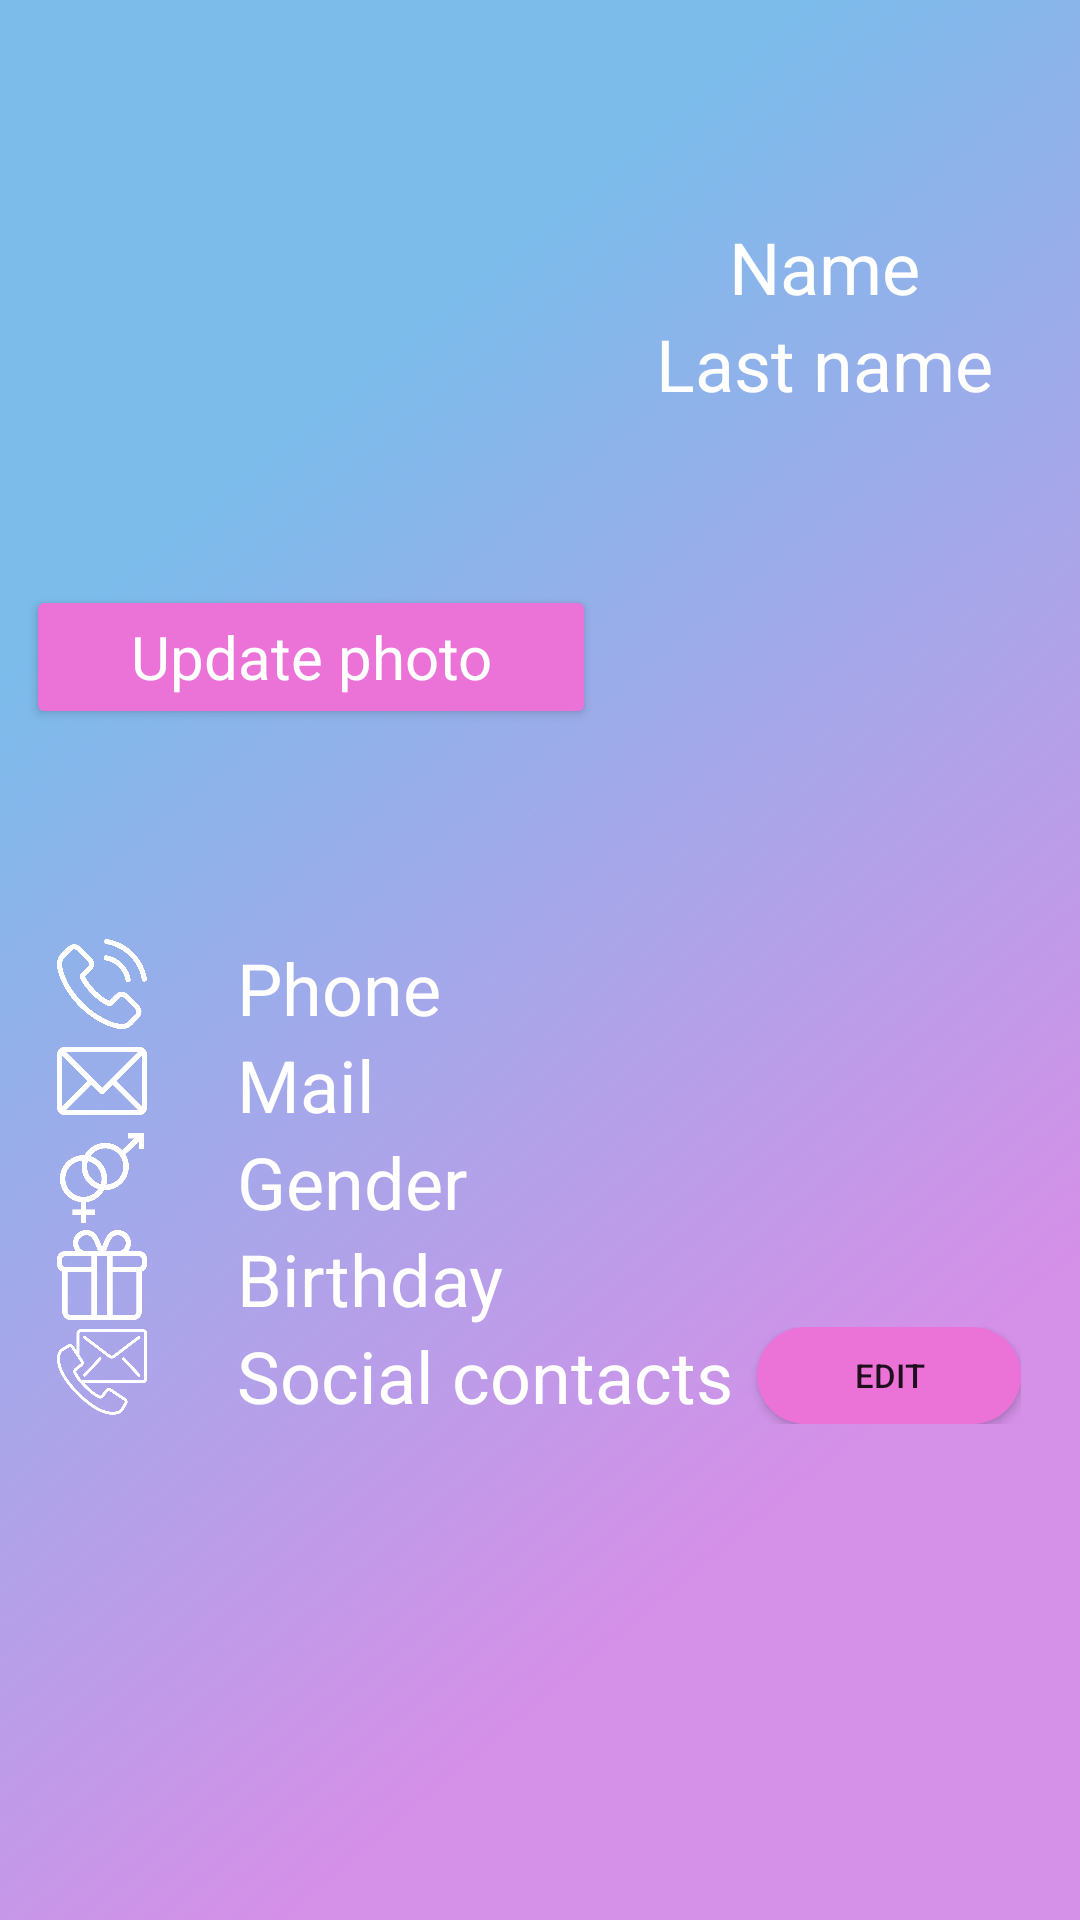

Layout XML and referenced resources for this Android screen:
<!-- AndroidManifest.xml: application theme Theme.Traveler -->
<!-- res/layout/fragment_profile.xml -->
<?xml version="1.0" encoding="utf-8"?>
<androidx.constraintlayout.widget.ConstraintLayout xmlns:android="http://schemas.android.com/apk/res/android"
    xmlns:app="http://schemas.android.com/apk/res-auto"
    xmlns:tools="http://schemas.android.com/tools"
    android:layout_width="match_parent"
    android:layout_height="match_parent"
    android:background="@drawable/img_rectangle_1"
    tools:context=".presentation.fragment.profile.ProfileFragment">

    <ScrollView
        android:layout_width="match_parent"
        android:layout_height="match_parent">

        <LinearLayout
            android:layout_width="wrap_content"
            android:layout_height="wrap_content"
            android:layout_gravity="center|top"
            android:divider="@drawable/empty_tall_divider_profile_name"
            android:gravity="center"
            android:orientation="vertical"
            android:showDividers="middle"
            app:layout_constraintBottom_toBottomOf="@+id/iv_profile_avatar"
            app:layout_constraintEnd_toEndOf="parent"
            app:layout_constraintStart_toEndOf="@+id/iv_profile_avatar"
            app:layout_constraintTop_toTopOf="@+id/iv_profile_avatar">

            <LinearLayout
                android:layout_width="wrap_content"
                android:layout_height="wrap_content"
                android:layout_marginTop="30dp"
                android:divider="@drawable/empty_tall_divider_profile_name"
                android:gravity="center"
                android:orientation="horizontal"
                android:showDividers="middle">

                <ImageView
                    android:id="@+id/iv_profile_avatar"
                    android:layout_width="150dp"
                    android:layout_height="150dp"
                    android:layout_marginStart="20dp"
                    android:layout_marginEnd="25dp"
                    android:contentDescription="@string/profile_description_photo"
                    app:layout_constraintStart_toStartOf="parent"
                    app:layout_constraintTop_toTopOf="parent" />

                <LinearLayout
                    android:layout_width="match_parent"
                    android:layout_height="wrap_content"
                    android:layout_marginStart="15dp"
                    android:layout_marginEnd="20dp"
                    android:divider="@drawable/empty_tall_divider_profile_name"
                    android:gravity="center"
                    android:orientation="vertical"
                    android:showDividers="middle"
                    app:layout_constraintBottom_toBottomOf="@+id/iv_profile_avatar"
                    app:layout_constraintEnd_toEndOf="parent"
                    app:layout_constraintStart_toEndOf="@+id/iv_profile_avatar"
                    app:layout_constraintTop_toTopOf="@+id/iv_profile_avatar">

                    <TextView
                        android:id="@+id/tv_profile_first_name"
                        android:layout_width="match_parent"
                        android:layout_height="wrap_content"
                        android:gravity="center"
                        android:text="@string/profile_first_name"
                        android:textAppearance="@style/text_style_2" />

                    <TextView
                        android:id="@+id/tv_profile_second_name"
                        android:layout_width="match_parent"
                        android:layout_height="wrap_content"
                        android:gravity="center"
                        android:text="@string/profile_second_name"
                        android:textAppearance="@style/text_style_2" />
                </LinearLayout>
            </LinearLayout>

            <Button
                android:id="@+id/bt_profile_update_photo"
                android:layout_width="190dp"
                android:layout_height="wrap_content"
                android:layout_gravity="start"
                android:layout_marginTop="15dp"
                android:backgroundTint="@color/button"
                android:text="@string/profile_btn_update_photo"
                android:textAppearance="@style/text_style_1"
                app:cornerRadius="17dp"
                app:layout_constraintEnd_toEndOf="@+id/iv_profile_avatar"
                app:layout_constraintStart_toStartOf="@+id/iv_profile_avatar"
                app:layout_constraintTop_toBottomOf="@+id/iv_profile_avatar"
                app:strokeColor="@color/white"
                app:strokeWidth="3dp" />

            <TableLayout
                android:layout_width="wrap_content"
                android:layout_height="wrap_content"
                android:layout_marginTop="70dp"
                android:layout_marginBottom="50dp"
                android:divider="@drawable/empty_tall_divider_profile"
                android:showDividers="middle"
                app:layout_constraintBottom_toBottomOf="parent"
                app:layout_constraintEnd_toEndOf="parent"
                app:layout_constraintStart_toStartOf="parent"
                app:layout_constraintTop_toBottomOf="@+id/bt_profile_update_photo">

                <TableRow
                    android:layout_width="match_parent"
                    android:layout_height="match_parent">

                    <ImageView
                        android:id="@+id/imageView2"
                        android:layout_width="30dp"
                        android:layout_height="30dp"
                        android:contentDescription="@string/icon"
                        android:src="@drawable/icon_phone" />

                    <TextView
                        android:id="@+id/tv_profile_phone"
                        android:layout_width="wrap_content"
                        android:layout_height="wrap_content"
                        android:layout_marginStart="30dp"
                        android:text="@string/profile_phone_number"
                        android:textAppearance="@style/text_style_2" />
                </TableRow>

                <TableRow
                    android:layout_width="match_parent"
                    android:layout_height="match_parent">

                    <ImageView
                        android:id="@+id/imageView3"
                        android:layout_width="30dp"
                        android:layout_height="30dp"
                        android:contentDescription="@string/icon"
                        android:src="@drawable/icon_mail" />

                    <TextView
                        android:id="@+id/tv_profile_email"
                        android:layout_width="wrap_content"
                        android:layout_height="wrap_content"
                        android:layout_marginStart="30dp"
                        android:text="@string/profile_email"
                        android:textAppearance="@style/text_style_2" />
                </TableRow>

                <TableRow
                    android:layout_width="match_parent"
                    android:layout_height="match_parent">

                    <ImageView
                        android:id="@+id/imageView4"
                        android:layout_width="30dp"
                        android:layout_height="30dp"
                        android:contentDescription="@string/icon"
                        android:src="@drawable/icon_gender" />

                    <TextView
                        android:id="@+id/tv_profile_is_male"
                        android:layout_width="wrap_content"
                        android:layout_height="wrap_content"
                        android:layout_marginStart="30dp"
                        android:text="@string/profile_is_male"
                        android:textAppearance="@style/text_style_2" />

                </TableRow>

                <TableRow
                    android:layout_width="match_parent"
                    android:layout_height="match_parent"
                    android:orientation="vertical">

                    <ImageView
                        android:id="@+id/imageView5"
                        android:layout_width="30dp"
                        android:layout_height="30dp"
                        android:contentDescription="@string/icon"
                        android:src="@drawable/icon_birthday" />

                    <TextView
                        android:id="@+id/tv_profile_birthday"
                        android:layout_width="wrap_content"
                        android:layout_height="wrap_content"
                        android:layout_marginStart="30dp"
                        android:text="@string/profile_date_of_birth"
                        android:textAppearance="@style/text_style_2" />
                </TableRow>

                <TableRow
                    android:layout_width="match_parent"
                    android:layout_height="match_parent">

                    <ImageView
                        android:id="@+id/imageView6"
                        android:layout_width="30dp"
                        android:layout_height="30dp"
                        android:contentDescription="@string/icon"
                        android:src="@drawable/icon_contact" />

                    <TextView
                        android:id="@+id/tv_profile_contacts"
                        android:layout_width="wrap_content"
                        android:layout_height="wrap_content"
                        android:layout_marginStart="30dp"
                        android:text="@string/profile_contacts"
                        android:textAppearance="@style/text_style_2" />

                    <Button
                        android:id="@+id/ib_profile_edit_social_contacts"
                        android:layout_width="wrap_content"
                        android:layout_height="match_parent"
                        android:background="@drawable/custom_button_2"
                        android:text="@string/profile_btn_edit"
                        android:textSize="11sp" />
                </TableRow>

                <TableRow
                    android:id="@+id/tr_edit_social_contacts"
                    android:layout_width="match_parent"
                    android:layout_height="match_parent"
                    android:clickable="false"
                    android:visibility="invisible">

                    <ImageView
                        android:id="@+id/iv_profile_edit_s_c"
                        android:layout_width="30dp"
                        android:layout_height="30dp"
                        android:contentDescription="@string/icon"
                        android:src="@drawable/icon_contact" />

                    <EditText
                        android:id="@+id/et_profile_edit_contacts"
                        android:layout_width="wrap_content"
                        android:layout_height="wrap_content"
                        android:layout_marginStart="30dp"
                        android:hint="@string/profile_contacts"
                        android:inputType="textMultiLine"
                        android:textAppearance="@style/text_style_2"
                        android:textColor="@color/white" />

                    <Button
                        android:id="@+id/bt_profile_save_social_contacts"
                        android:layout_width="wrap_content"
                        android:layout_height="wrap_content"
                        android:src="@drawable/custom_button_2"
                        android:text="@string/profile_btn_save_new_sc" />

                </TableRow>
            </TableLayout>
        </LinearLayout>
    </ScrollView>
</androidx.constraintlayout.widget.ConstraintLayout>
<!-- resources referenced by this layout -->
<resources>
  <color name="button">#EB73D8</color>
  <color name="white">#FFFFFFFF</color>
  <!-- drawable custom_button_2 (drawable-v24) -->
  <?xml version="1.0" encoding="utf-8"?>
  <shape xmlns:android="http://schemas.android.com/apk/res/android"
      android:shape="rectangle">
  
      <solid android:color="@color/button" />
      <corners android:radius="20dp" />
  
  </shape>
  <!-- drawable icon_birthday: png bitmap (drawable-v24, 20721 bytes) -->
  <!-- drawable icon_contact: png bitmap (drawable-v24, 35009 bytes) -->
  <!-- drawable icon_gender: png bitmap (drawable-v24, 28448 bytes) -->
  <!-- drawable icon_mail: png bitmap (drawable-v24, 17653 bytes) -->
  <!-- drawable icon_phone: png bitmap (drawable-v24, 19208 bytes) -->
  <!-- drawable img_rectangle_1 (drawable) -->
  <vector xmlns:android="http://schemas.android.com/apk/res/android"
      xmlns:aapt="http://schemas.android.com/aapt"
      android:width="200dp"
      android:height="200dp"
      android:viewportWidth="361"
      android:viewportHeight="965">
      <group>
          <clip-path android:pathData="M0 0H361V965H0V0Z" />
          <group
              android:pivotX="180.5"
              android:pivotY="482.5"
              android:rotation="38.511"
              android:scaleX="2.595"
              android:scaleY="1.679"
              android:translateX="0.311"
              android:translateY="0.044">
              <path android:pathData="M0 0V965H361V0">
                  <aapt:attr name="android:fillColor">
                      <gradient
                          android:endX="270.75"
                          android:endY="482.5"
                          android:startX="90.25"
                          android:startY="482.5"
                          android:type="linear">
                          <item
                              android:color="#7BBCEB"
                              android:offset="0" />
                          <item
                              android:color="#D590E8"
                              android:offset="1" />
                      </gradient>
                  </aapt:attr>
              </path>
          </group>
      </group>
  </vector>
  <string name="icon">Icon</string>
  <string name="profile_btn_edit">EDIT</string>
  <string name="profile_btn_save_new_sc">SAVE</string>
  <string name="profile_btn_update_photo">Update photo</string>
  <string name="profile_contacts">Social contacts</string>
  <string name="profile_date_of_birth">Birthday</string>
  <string name="profile_description_photo">Your photo</string>
  <string name="profile_email">Mail</string>
  <string name="profile_first_name">Name</string>
  <string name="profile_is_male">Gender</string>
  <string name="profile_phone_number">Phone</string>
  <string name="profile_second_name">Last name</string>
  <style name="text_style_1">
          <item name="android:textSize">
              20sp
          </item>
          <item name="android:textColor">
              #FFFFFF
          </item>
      </style>
  <style name="text_style_2">
          <item name="android:textSize">
              24sp
          </item>
          <item name="android:textColor">
              #FFFFFF
          </item>
      </style>
  <style name="Theme.Traveler" parent="Theme.MaterialComponents.DayNight.NoActionBar">
          
          <item name="colorPrimary">@color/button</item>
          <item name="colorPrimaryVariant">@color/header</item>
          <item name="colorOnPrimary">@color/white</item>
          
          <item name="colorSecondary">@color/white</item>
          <item name="colorSecondaryVariant">@color/white</item>
          <item name="colorOnSecondary">@color/black</item>
          
          <item name="android:statusBarColor">?attr/colorPrimaryVariant</item>
          
      </style>
  <color name="header">#7BBCEB</color>
  <color name="black">#FF000000</color>
</resources>
